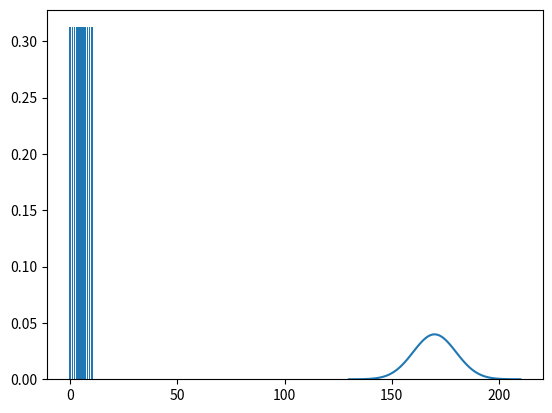

This chart was generated by the following Python code:
import numpy as np
import pandas as pd
import matplotlib.pyplot as plt
from scipy.stats import bernoulli,binom,poisson,norm,uniform


p = 0.7
x = [0,1]

pmf = bernoulli.pmf(x,p)
pmf #Will Print Event to not and going to happen
#Success
pmf[1]

#Flip a Coin 5 times and chances of comming head 3 times
num_of_trials = 5
prob = 0.5 # 50% = 0.5 for flipping at once
k = 3 #event
q = np.arange(0,11)
pmf = binom.pmf(k,num_of_trials,prob)
plt.bar(q,pmf)

##Poisson Distribution 
##Observation :- we receive 3 mails in an hour, what is probability of getting 5 email in 1 hour
## hour is even space   
mean_avg = 3 # lamda
n = 5
pmf = poisson.pmf(n,mean_avg)
pmf

expecting_call = 10
getting_20_call_probability = 15
pmf = poisson.pmf(getting_20_call_probability,expecting_call)
pmf

#Next
mean =170
std=10 #standard deviation
x=180

pdf = norm.pdf(x,mean,std)
pdf
prb_of_180 = 1 - norm.cdf(x,mean,std) 
prb_of_180

x = np.linspace(130,210,100)

pdf = norm.pdf(x,mean,std)
plt.plot(x,pdf)

min = 10
max = 20
prob_of_less_15 = uniform.cdf(15,loc=min,scale=max-min) #selecting less than 15
prob_of_less_15

